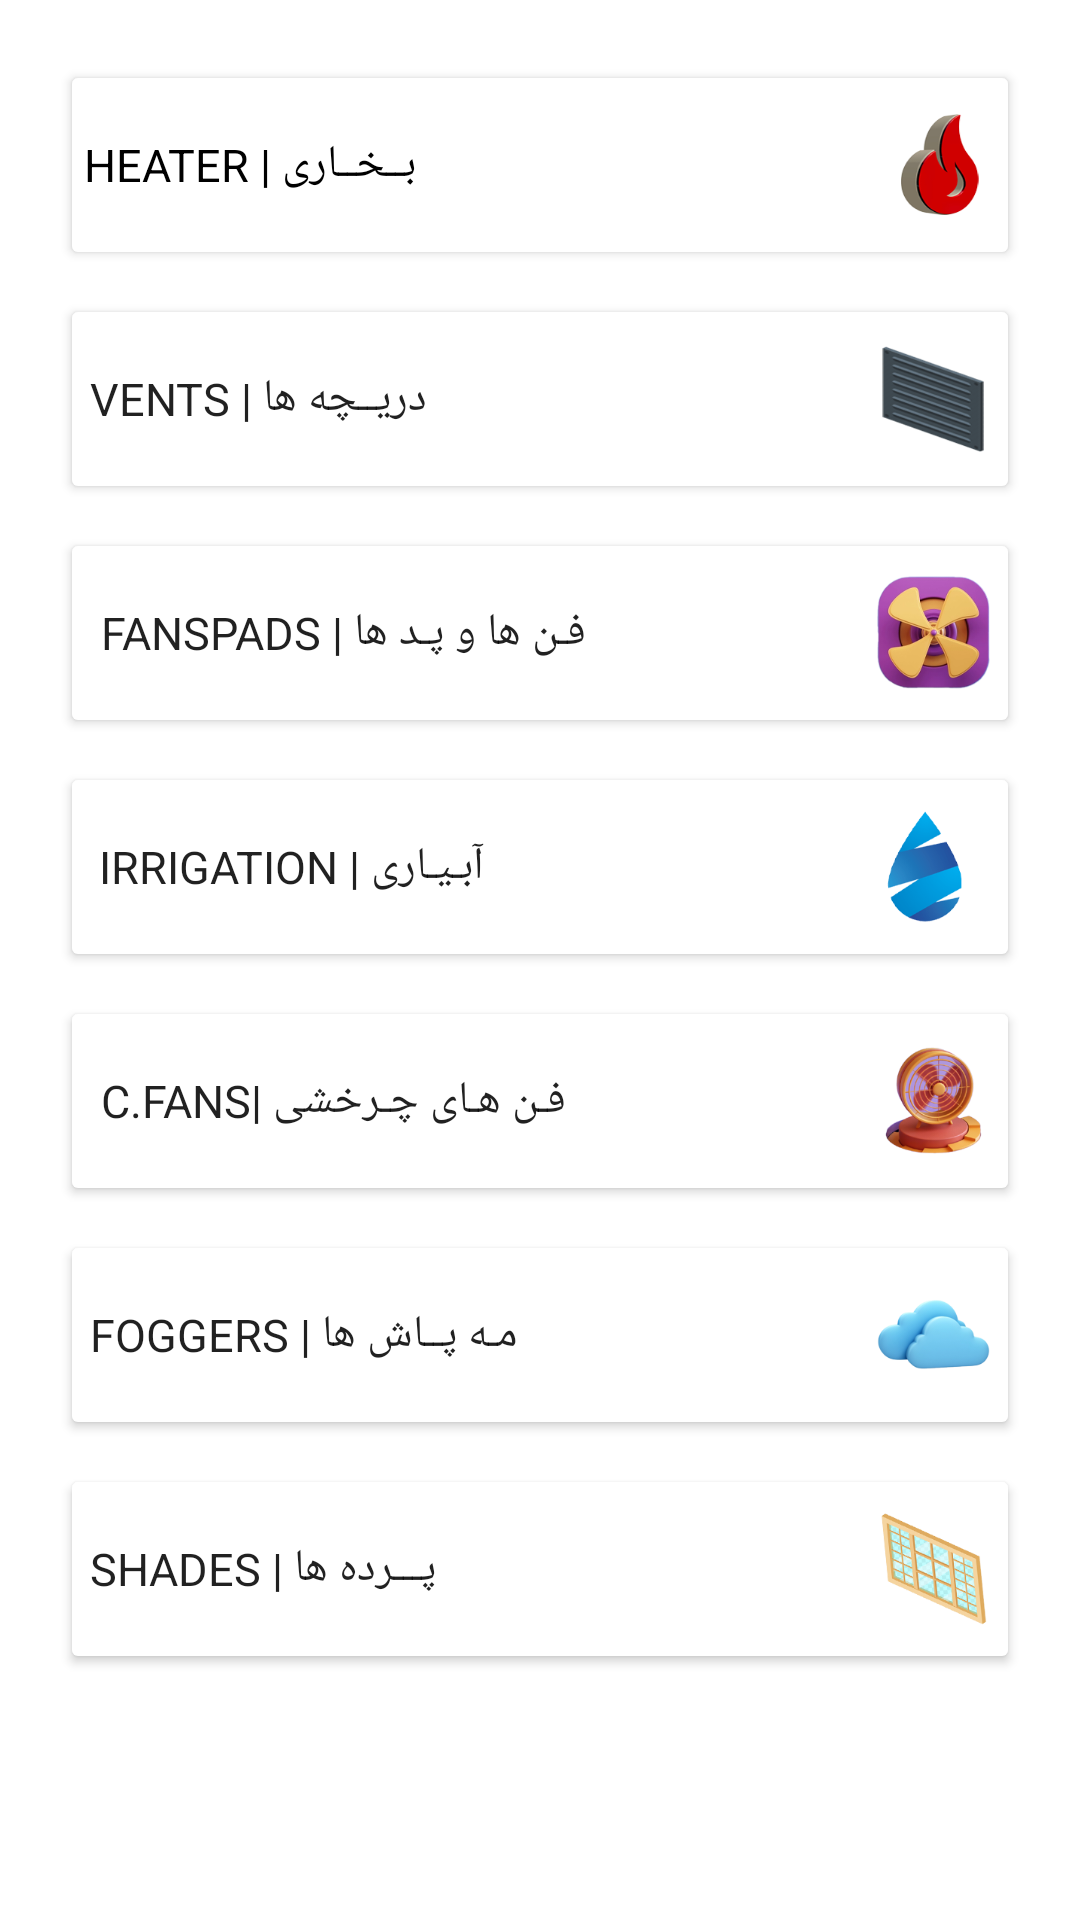

The Android layout XML behind this screen, and the referenced resources:
<!-- AndroidManifest.xml: application theme Theme.Sfk -->
<!-- res/layout/fragment_order.xml -->
<?xml version="1.0" encoding="utf-8"?>
<ScrollView xmlns:android="http://schemas.android.com/apk/res/android"
    xmlns:app="http://schemas.android.com/apk/res-auto"
    xmlns:tools="http://schemas.android.com/tools"
    android:layout_width="match_parent"
    android:layout_height="match_parent">

    <androidx.constraintlayout.widget.ConstraintLayout
        android:layout_width="match_parent"
        android:layout_height="match_parent"
        tools:context=".MainActivity">

        <Button
            android:id="@+id/heaters"
            android:layout_width="match_parent"
            android:layout_height="70dp"
            android:layout_marginStart="20dp"
            android:layout_marginTop="20dp"
            android:layout_marginEnd="20dp"

            android:drawableRight="@drawable/heater"
            android:gravity="left|center_vertical"
            android:padding="8dp"
            android:text="بــخــاری | Heater"
            android:textColor="#000000"
            android:textSize="15sp"
            app:backgroundTint="#FFFFFF"
            app:backgroundTintMode="src_in"
            app:layout_constraintEnd_toEndOf="parent"
            app:layout_constraintStart_toStartOf="parent"
            app:layout_constraintTop_toTopOf="parent" />

        <Button
            android:id="@+id/vents"
            android:layout_width="match_parent"
            android:layout_height="70dp"
            android:layout_marginStart="20dp"
            android:layout_marginTop="8dp"
            android:layout_marginEnd="20dp"

            android:drawableRight="@drawable/vent"
            android:gravity="left|center_vertical"
            android:padding="10dp"
            android:text="دریــچه ها | VENTS"
            android:textSize="15sp"
            app:backgroundTint="#FFFFFF"
            app:backgroundTintMode="src_in"
            app:layout_constraintEnd_toEndOf="parent"
            app:layout_constraintStart_toStartOf="parent"
            app:layout_constraintTop_toBottomOf="@+id/heaters" />

        <Button
            android:id="@+id/fans"
            android:layout_width="match_parent"
            android:layout_height="70dp"
            android:layout_marginStart="20dp"
            android:layout_marginTop="8dp"
            android:layout_marginEnd="20dp"

            android:drawableRight="@drawable/fan"
            android:gravity="left|center_vertical"
            android:padding="10dp"
            android:text=" FANSPADS | فـن ها و پـد ها"
            android:textSize="15sp"
            app:backgroundTint="#FFFFFF"
            app:backgroundTintMode="src_in"
            app:layout_constraintEnd_toEndOf="parent"
            app:layout_constraintStart_toStartOf="parent"
            app:layout_constraintTop_toBottomOf="@+id/vents" />

        <Button
            android:id="@+id/abyari"
            android:layout_width="match_parent"
            android:layout_height="70dp"
            android:layout_marginStart="20dp"
            android:layout_marginTop="8dp"
            android:layout_marginEnd="20dp"

            android:drawableRight="@drawable/abyar011"
            android:gravity="left|center_vertical"
            android:padding="13dp"
            android:text="آبـیـاری | IRRIGATION"
            android:textSize="15sp"
            app:backgroundTint="#FFFFFF"
            app:backgroundTintMode="src_in"
            app:layout_constraintEnd_toEndOf="parent"
            app:layout_constraintHorizontal_bias="0.0"
            app:layout_constraintStart_toStartOf="parent"
            app:layout_constraintTop_toBottomOf="@+id/fans" />

        <Button
            android:id="@+id/charkheshi"
            android:layout_width="match_parent"
            android:layout_height="70dp"
            android:layout_marginStart="20dp"
            android:layout_marginTop="8dp"
            android:layout_marginEnd="20dp"

            android:drawableRight="@drawable/fangardesh"
            android:gravity="left|center_vertical"
            android:padding="10dp"
            android:text="فـن هـای چـرخشی |C.FANS "
            android:textSize="15sp"
            app:backgroundTint="#FFFFFF"
            app:backgroundTintMode="src_in"
            app:layout_constraintEnd_toEndOf="parent"
            app:layout_constraintStart_toStartOf="parent"
            app:layout_constraintTop_toBottomOf="@+id/abyari" />

        <Button
            android:id="@+id/mehpash"
            android:layout_width="match_parent"
            android:layout_height="70dp"
            android:layout_marginStart="20dp"
            android:layout_marginTop="8dp"
            android:layout_marginEnd="20dp"

            android:drawableRight="@drawable/meh"
            android:gravity="left|center_vertical"
            android:padding="10dp"
            android:text="مـه پــاش ها | FOGGERS"
            android:textSize="15sp"
            app:backgroundTint="#FFFFFF"
            app:backgroundTintMode="src_in"
            app:layout_constraintEnd_toEndOf="parent"
            app:layout_constraintStart_toStartOf="parent"
            app:layout_constraintTop_toBottomOf="@+id/charkheshi" />

        <Button
            android:id="@+id/shades"
            android:layout_width="match_parent"
            android:layout_height="70dp"
            android:layout_marginStart="20dp"
            android:layout_marginTop="8dp"
            android:layout_marginEnd="20dp"
            android:drawableRight="@drawable/shades"
            android:gravity="left|center_vertical"
            android:padding="10dp"
            android:text="پـــرده ها | SHADES"
            android:textSize="15sp"
            app:backgroundTint="#FFFFFF"
            app:backgroundTintMode="src_in"
            app:layout_constraintBottom_toBottomOf="parent"
            app:layout_constraintEnd_toEndOf="parent"
            app:layout_constraintStart_toStartOf="parent"
            app:layout_constraintTop_toBottomOf="@+id/mehpash" />


    </androidx.constraintlayout.widget.ConstraintLayout>

</ScrollView>
<!-- resources referenced by this layout -->
<resources>
  <!-- drawable abyar011: png bitmap (drawable-xxxhdpi, 17058 bytes) -->
  <!-- drawable fan: png bitmap (drawable-xxxhdpi, 33678 bytes) -->
  <!-- drawable fangardesh: png bitmap (drawable-xxxhdpi, 35973 bytes) -->
  <!-- drawable heater: png bitmap (drawable-xxxhdpi, 15535 bytes) -->
  <!-- drawable meh: png bitmap (drawable-xxxhdpi, 18246 bytes) -->
  <!-- drawable shades: png bitmap (drawable-xxxhdpi, 40911 bytes) -->
  <!-- drawable vent: png bitmap (drawable-xxxhdpi, 26039 bytes) -->
  <style name="Theme.Sfk" parent="Theme.MaterialComponents.DayNight.NoActionBar">
          
          <item name="colorPrimary">@color/purple_500</item>
          <item name="colorPrimaryVariant">@color/purple_700</item>
          <item name="colorOnPrimary">@color/home_icon</item>
          <item name="fontFamily">@font/irsans</item>
          
          <item name="colorSecondary">@color/teal_200</item>
          <item name="colorSecondaryVariant">@color/teal_700</item>
          <item name="colorOnSecondary">@color/black</item>
          
          <item name="android:statusBarColor" tools:targetApi="l">@color/white</item>
          <item name="android:windowLightStatusBar" tools:targetApi="1">true</item>
          <item name="android:navigationBarColor" tools:targetApi="l">@color/white</item>
          <item name="android:windowLightNavigationBar">true</item>
  
          
      </style>
  <color name="purple_500">#8BC34A</color>
  <color name="purple_700">#8BC34A</color>
  <color name="home_icon">#171515</color>
  <color name="teal_200">#8BC34A</color>
  <color name="teal_700">#FF018786</color>
  <color name="black">#FF000000</color>
  <color name="white">#FFFFFFFF</color>
</resources>
